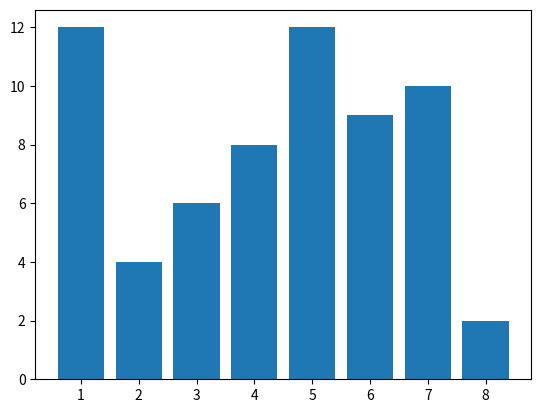

Generate this figure with matplotlib:
import matplotlib.pyplot as plt
X = [1,2,3,4,5,6,7,8]
Y = [12,4,6,8,12,9,10,2]
plt.bar(X, Y)
plt.show()
